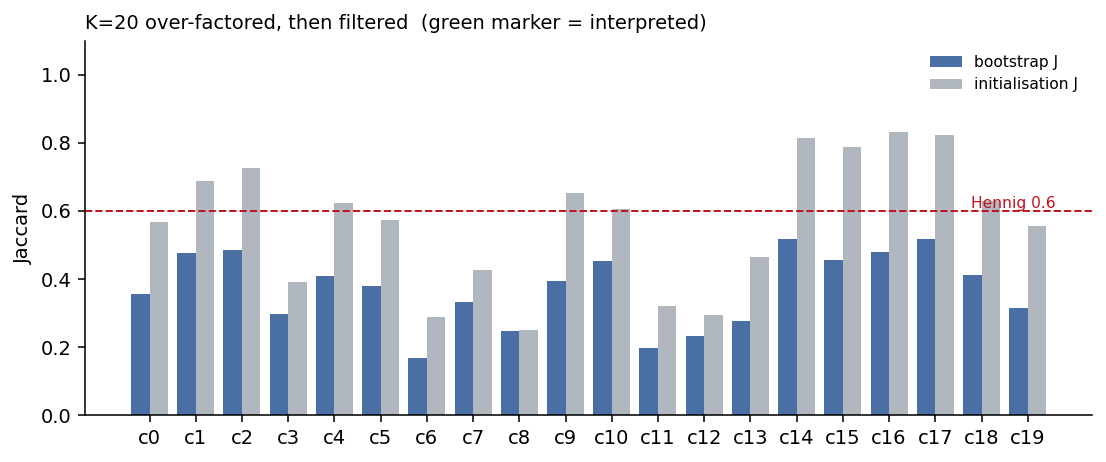

Data behind this chart, as committed beside it:
component, n, bootstrap_J, pass_bootstrap, init_J, pass_init, patient_max, pass_patient, interpret
0, 33, 0.356, False, 0.568, False, 0.177, True, False
1, 77, 0.475, False, 0.687, False, 0.404, True, False
2, 110, 0.487, False, 0.726, False, 0.194, True, False
3, 49, 0.298, False, 0.391, False, 0.359, True, False
4, 54, 0.408, False, 0.625, False, 0.762, False, False
5, 93, 0.38, False, 0.575, False, 0.161, True, False
6, 77, 0.167, False, 0.289, False, 0.166, True, False
7, 30, 0.332, False, 0.427, False, 0.604, False, False
8, 44, 0.247, False, 0.251, False, 0.226, True, False
9, 40, 0.393, False, 0.652, False, 0.373, True, False
10, 67, 0.453, False, 0.605, False, 0.23, True, False
11, 76, 0.199, False, 0.321, False, 0.199, True, False
12, 60, 0.232, False, 0.296, False, 0.157, True, False
13, 54, 0.277, False, 0.464, False, 0.182, True, False
14, 56, 0.518, False, 0.815, True, 0.388, True, False
15, 40, 0.456, False, 0.787, True, 0.292, True, False
16, 98, 0.48, False, 0.832, True, 0.316, True, False
17, 52, 0.518, False, 0.823, True, 0.582, False, False
18, 106, 0.411, False, 0.631, False, 0.56, False, False
19, 50, 0.316, False, 0.556, False, 0.124, True, False
